Run: headless pygame with SDL's dummy video driver; simulated clock (each Clock.tick advances the game by its frame time, no real sleeping); random seed 0; keys injected as events and as key.get_pressed() state; mouse plan: one left click at the window centre at the start of phase 2, then a move to the lower-right quarter at the start of phase 3.
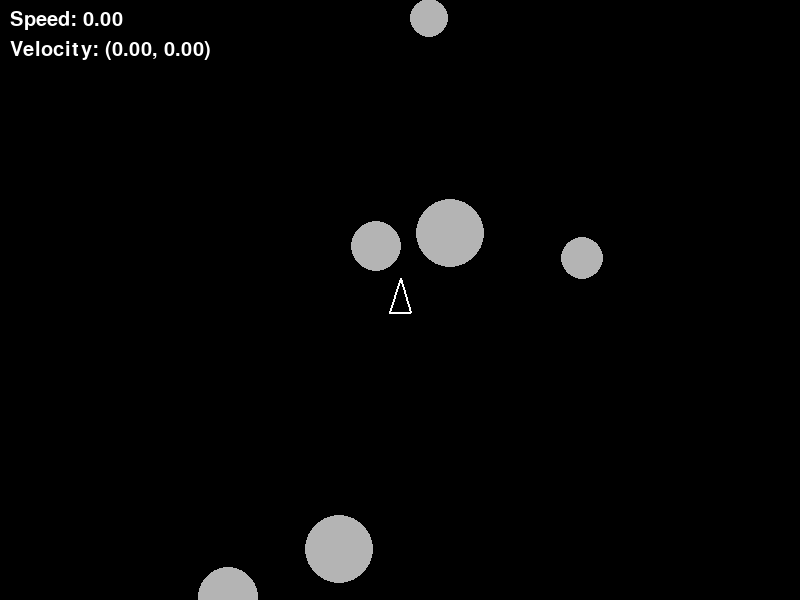
Frame 1 of 4 · flips 1–60 · no input
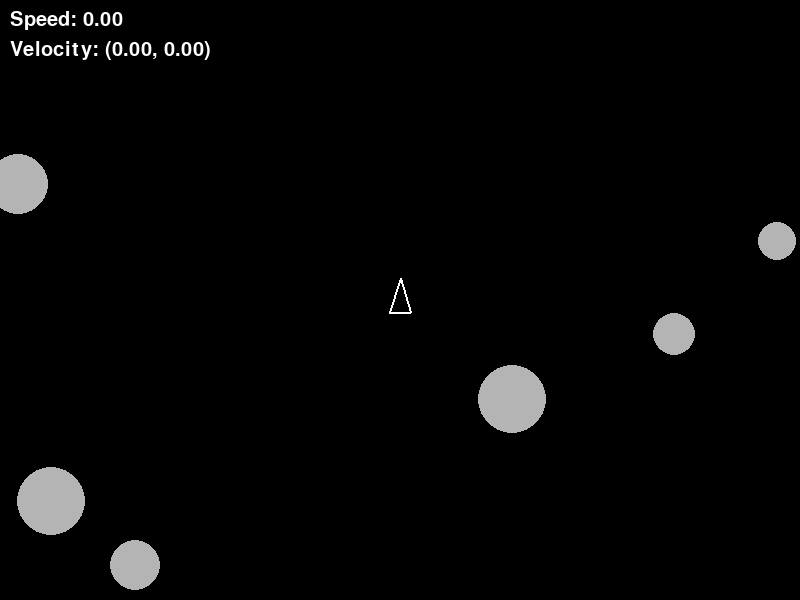
Frame 2 of 4 · flips 61–180 · clicked the window centre · tapped SPACE, RETURN · held RIGHT (→), D
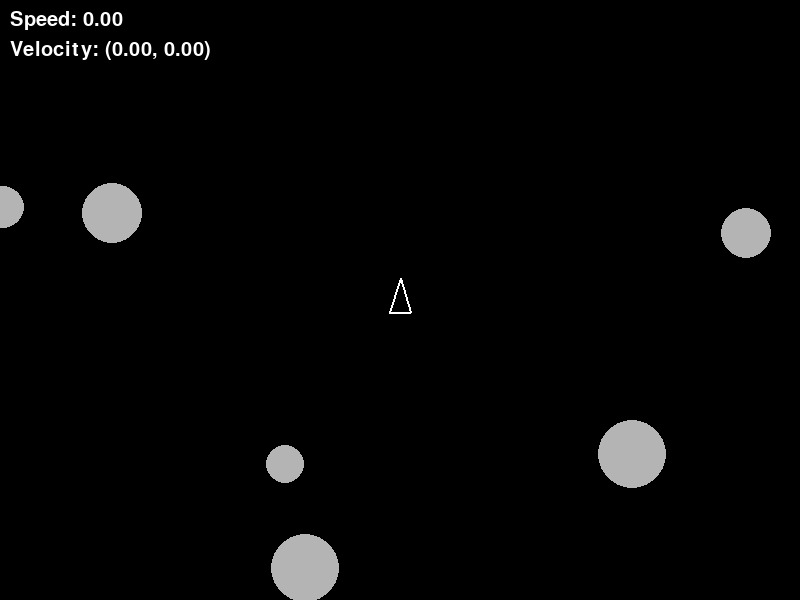
Frame 3 of 4 · flips 181–300 · moved the mouse to the lower-right quarter · held DOWN (↓), S
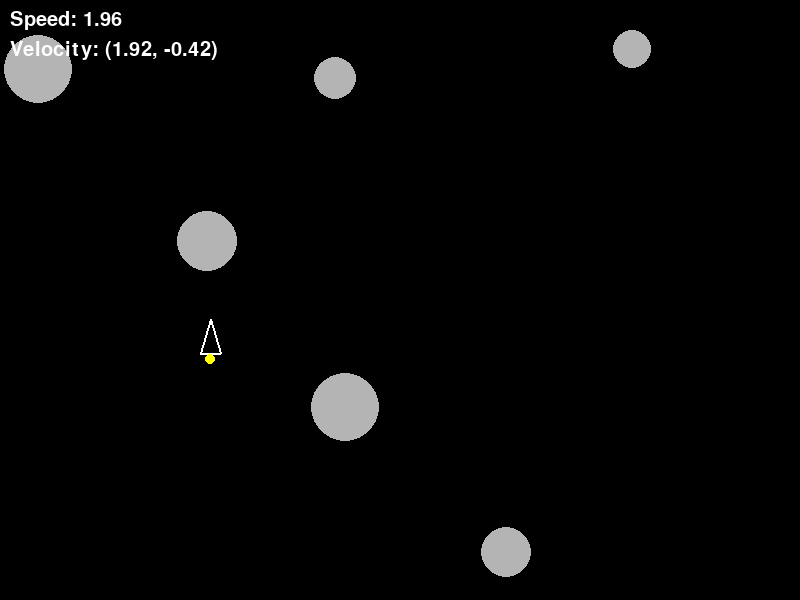
Frame 4 of 4 · flips 301–420 · held LEFT (←), A, UP (↑), W

The pygame program that drew these frames:

import pygame
import random
import sys
import math

pygame.init()

class Asteroid:
    def __init__(self, position, velocity, radius):
        self.position = position
        self.velocity = velocity
        self.radius = radius

class Missile:
    def __init__(self, position, velocity):
        self.position = position
        self.velocity = velocity
        self.radius = 6

class Ship:
    def __init__(self, position):
        self.position = position
        self.angle = 90 # starts facing up
        self.rotation_speed = 3
        self.velocity = pygame.Vector2(0, 0)
        self.acceleration = pygame.Vector2(0, 0)
        self.thrust = 0.15
        self.drag = 0.99
        self.max_speed = 7
        self.is_thrusting = False

    def forward_vector(self):
        radians = math.radians(self.angle)
        return pygame.Vector2(math.cos(radians), -math.sin(radians))

MISSILE_SPEED = 7
WIDTH, HEIGHT = 800, 600

screen = pygame.display.set_mode((WIDTH, HEIGHT))
pygame.display.set_caption("Lab 4: Crazy Asteroids")
font = pygame.font.Font(None, 30)

clock = pygame.time.Clock()
running = True

asteroids = []
missiles = []

for i in range(6):
    position = pygame.Vector2(
        random.randint(0, WIDTH),
        random.randint(0, HEIGHT)
    )
    velocity = pygame.Vector2(
        random.uniform(-3, 3),
        random.uniform(-3, 3)
    )
    radius = random.randint(15, 35)

    asteroids.append(Asteroid(position, velocity, radius))


def check_collision(a, b):
    difference = b.position - a.position
    distance = difference.length() # distance between two centers
    if distance < a.radius + b.radius: # calculates a normal when a collision happens
        if distance == 0:
            normal = pygame.math.Vector2(1, 0)
        else:
            normal = difference.normalize()
        return normal
    return None

ship = Ship(pygame.Vector2(WIDTH/2, HEIGHT/2))

while running:
    for event in pygame.event.get():
        if event.type == pygame.QUIT:
            running = False

        if event.type == pygame.MOUSEBUTTONDOWN:
            target = pygame.Vector2(event.pos)
            direction = target - ship.position
            if direction.length() != 0:
                direction = direction.normalize()
                missile_velocity = direction * MISSILE_SPEED
                missiles.append(Missile(pygame.Vector2(ship.position), missile_velocity))

        if event.type == pygame.KEYDOWN:
            if event.key == pygame.K_SPACE:
                forward = ship.forward_vector()
                missile_velocity = forward * MISSILE_SPEED
                missiles.append(Missile(pygame.Vector2(ship.position), missile_velocity))

    keys = pygame.key.get_pressed()

    if keys[pygame.K_LEFT]:
        ship.angle += ship.rotation_speed
    if keys[pygame.K_RIGHT]:
        ship.angle -= ship.rotation_speed

    forward = ship.forward_vector()

    ship.acceleration = pygame.Vector2(0, 0)
    ship.is_thrusting = False

    if keys[pygame.K_UP]:
        ship.acceleration = forward * ship.thrust
        ship.is_thrusting = True

    ship.velocity += ship.acceleration
    ship.velocity *= ship.drag

    if ship.velocity.length() > ship.max_speed:
        ship.velocity.scale_to_length(ship.max_speed)

    ship.position += ship.velocity

    # screen wrapping for the ship
    if ship.position.x > WIDTH:
        ship.position.x = 0
    if ship.position.x < 0:
        ship.position.x = WIDTH
    if ship.position.y > HEIGHT:
        ship.position.y = 0
    if ship.position.y < 0:
        ship.position.y = HEIGHT

    screen.fill((0, 0, 0))

    left = forward.rotate(140)
    right = forward.rotate(-140)

    p1 = ship.position + forward * 22
    p2 = ship.position + left * 16
    p3 = ship.position + right * 16

    pygame.draw.polygon(screen, (255, 255, 255), [p1, p2, p3], 2)

    # engine flame when thrusting
    if ship.is_thrusting:
        back = ship.position - forward * 18
        pygame.draw.circle(screen, (255, 255, 0), (int(back.x), int(back.y)), 5)

    for asteroid in asteroids:
        asteroid.position += asteroid.velocity

        # for screen wrapping if asteroid goes off screen
        if asteroid.position.x < -asteroid.radius:
            asteroid.position.x = WIDTH + asteroid.radius
        elif asteroid.position.x > WIDTH + asteroid.radius:
            asteroid.position.x = -asteroid.radius

        if asteroid.position.y < -asteroid.radius:
            asteroid.position.y = HEIGHT + asteroid.radius
        elif asteroid.position.y > HEIGHT + asteroid.radius:
            asteroid.position.y = -asteroid.radius

        pygame.draw.circle(screen, (180, 180, 180), (int(asteroid.position.x), int(asteroid.position.y)), asteroid.radius)

    for missile in missiles[:]:
        missile.position += missile.velocity

        # remove missiles that fly off screen
        if (missile.position.x < 0 or missile.position.x > WIDTH or
                missile.position.y < 0 or missile.position.y > HEIGHT):
            missiles.remove(missile)
            continue

        pygame.draw.circle(screen, (255, 255, 0), (int(missile.position.x), int(missile.position.y)), missile.radius)

    for missile in missiles[:]:
        for asteroid in asteroids[:]:
            distance = missile.position.distance_to(asteroid.position)
            if distance < missile.radius + asteroid.radius:
                asteroid.position = pygame.Vector2(
                    random.randint(0, WIDTH),
                    random.randint(0, HEIGHT)
                )
                asteroid.velocity = pygame.Vector2(
                    random.uniform(-3, 3),
                    random.uniform(-3, 3)
                )
                if missile in missiles:
                    missiles.remove(missile)
                break

    for i in range(len(asteroids)):
        for j in range(i + 1, len(asteroids)):
            a = asteroids[i]
            b = asteroids[j]
            normal = check_collision(a, b)
            if normal is not None:
                relative_velocity = b.velocity - a.velocity
                speed_toward_each_other = relative_velocity.dot(normal)

                if speed_toward_each_other < 0: # negative means moving toward each other
                    mass_i = a.radius * a.radius # give larger asteroids more mass
                    mass_j = b.radius * b.radius

                    impulse = (-2 * speed_toward_each_other) / (1 / mass_i + 1 / mass_j)
                    a.velocity -= (impulse / mass_i) * normal
                    b.velocity += (impulse / mass_j) * normal

    speed_text = font.render(f"Speed: {ship.velocity.length():.2f}", True, (255, 255, 255))
    velocity_text = font.render(f"Velocity: ({ship.velocity.x:.2f}, {ship.velocity.y:.2f})", True, (255, 255, 255))
    screen.blit(speed_text, (10, 10))
    screen.blit(velocity_text, (10, 40))

    pygame.display.flip()
    clock.tick(60)

pygame.quit()
sys.exit()
